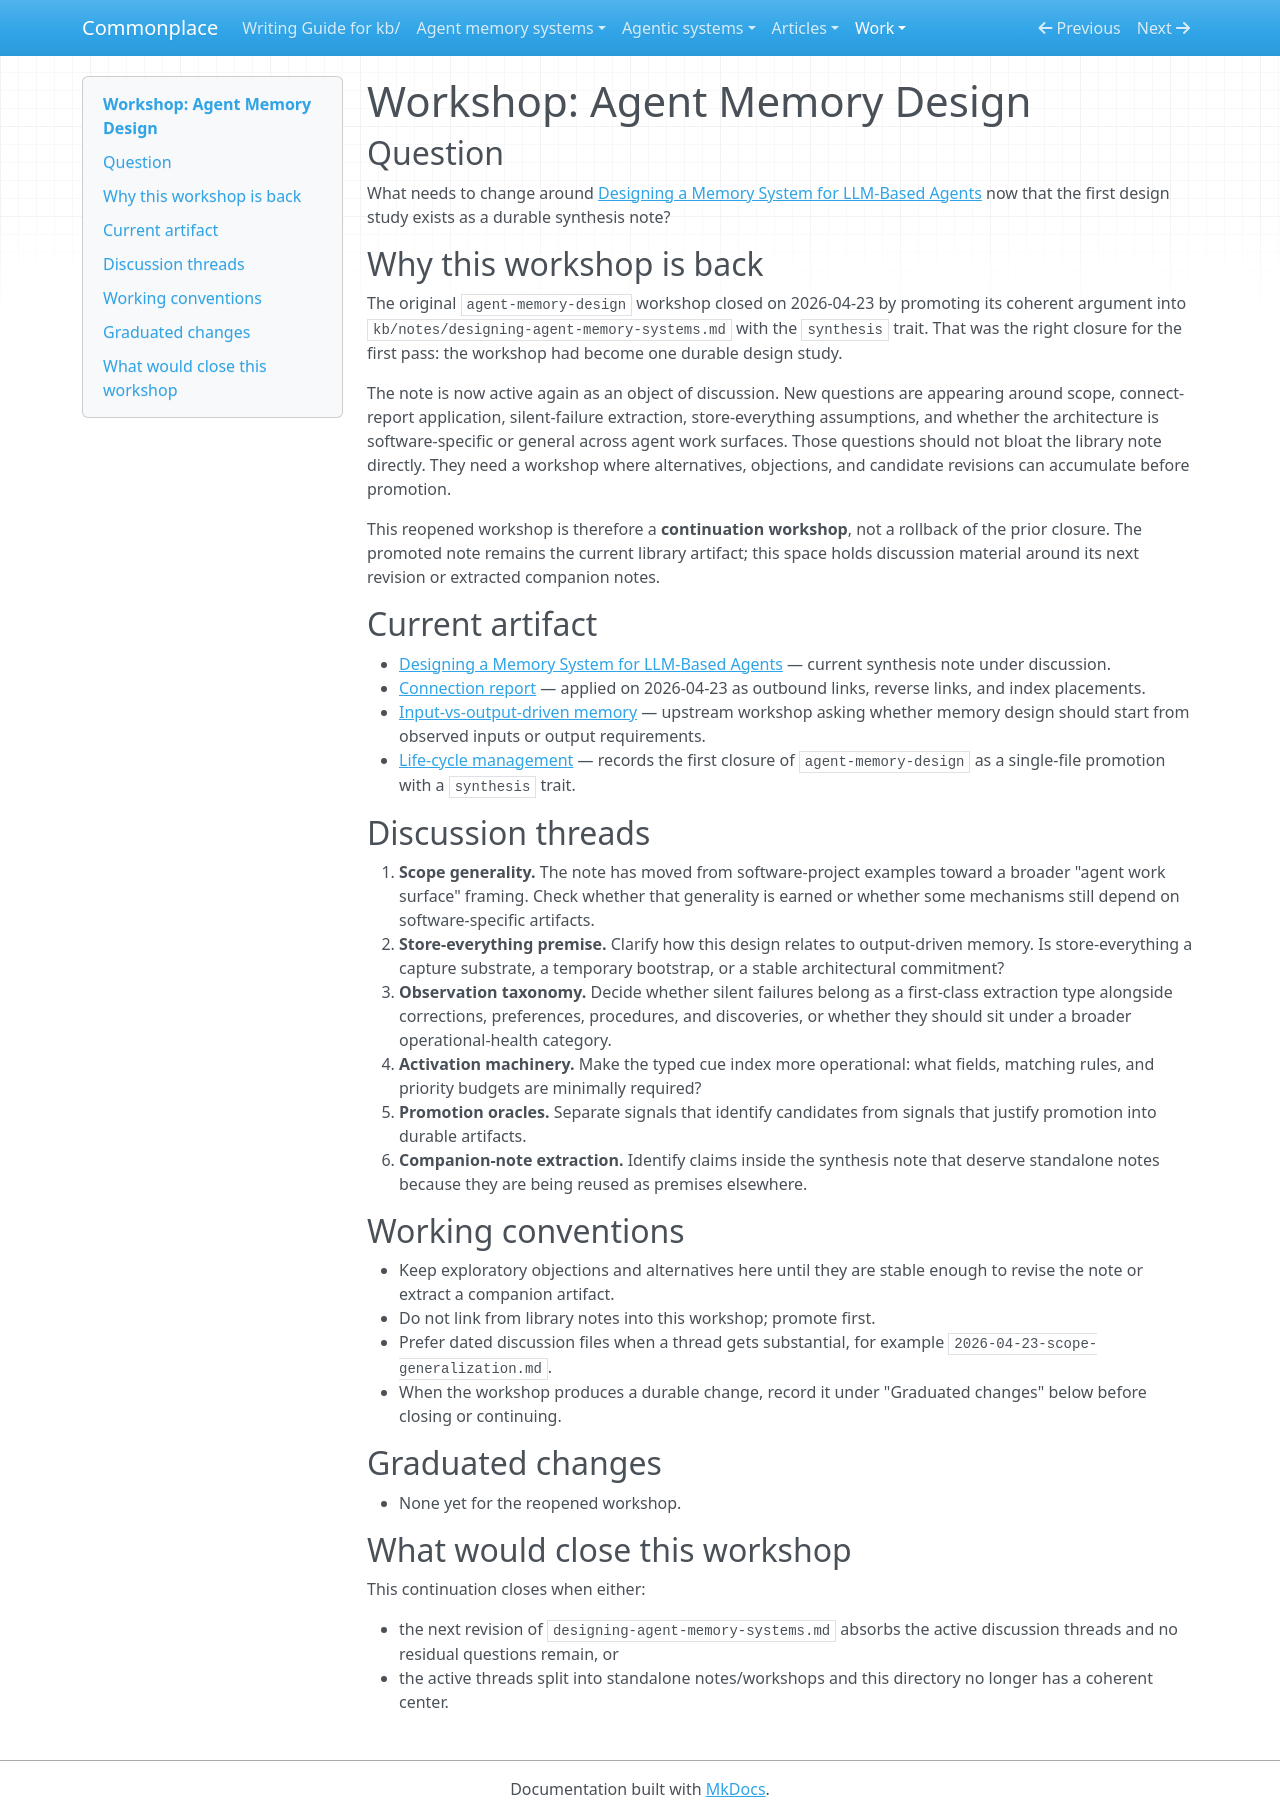

repository: zby/commonplace · page: work/agent-memory-design/index.html · generator: mkdocs

# Workshop: Agent Memory Design

## Question

What needs to change around [Designing a Memory System for LLM-Based Agents](../../theory/designing-agent-memory-systems.md) now that the first design study exists as a durable synthesis note?

## Why this workshop is back

The original `agent-memory-design` workshop closed on 2026-04-23 by promoting its coherent argument into `kb/notes/designing-agent-memory-systems.md` with the `synthesis` trait. That was the right closure for the first pass: the workshop had become one durable design study.

The note is now active again as an object of discussion. New questions are appearing around scope, connect-report application, silent-failure extraction, store-everything assumptions, and whether the architecture is software-specific or general across agent work surfaces. Those questions should not bloat the library note directly. They need a workshop where alternatives, objections, and candidate revisions can accumulate before promotion.

This reopened workshop is therefore a **continuation workshop**, not a rollback of the prior closure. The promoted note remains the current library artifact; this space holds discussion material around its next revision or extracted companion notes.

## Current artifact

- [Designing a Memory System for LLM-Based Agents](../../theory/designing-agent-memory-systems.md) — current synthesis note under discussion.
- [Connection report](../../reports/cache/connect/notes/designing-agent-memory-systems.connect.md) — applied on 2026-04-23 as outbound links, reverse links, and index placements.
- [Input-vs-output-driven memory](../input-vs-output-driven-memory/README.md) — upstream workshop asking whether memory design should start from observed inputs or output requirements.
- [Life-cycle management](../lifecycle-management/README.md) — records the first closure of `agent-memory-design` as a single-file promotion with a `synthesis` trait.

## Discussion threads

1. **Scope generality.** The note has moved from software-project examples toward a broader "agent work surface" framing. Check whether that generality is earned or whether some mechanisms still depend on software-specific artifacts.
2. **Store-everything premise.** Clarify how this design relates to output-driven memory. Is store-everything a capture substrate, a temporary bootstrap, or a stable architectural commitment?
3. **Observation taxonomy.** Decide whether silent failures belong as a first-class extraction type alongside corrections, preferences, procedures, and discoveries, or whether they should sit under a broader operational-health category.
4. **Activation machinery.** Make the typed cue index more operational: what fields, matching rules, and priority budgets are minimally required?
5. **Promotion oracles.** Separate signals that identify candidates from signals that justify promotion into durable artifacts.
6. **Companion-note extraction.** Identify claims inside the synthesis note that deserve standalone notes because they are being reused as premises elsewhere.

## Working conventions

- Keep exploratory objections and alternatives here until they are stable enough to revise the note or extract a companion artifact.
- Do not link from library notes into this workshop; promote first.
- Prefer dated discussion files when a thread gets substantial, for example `2026-04-23-scope-generalization.md`.
- When the workshop produces a durable change, record it under "Graduated changes" below before closing or continuing.

## Graduated changes

- None yet for the reopened workshop.

## What would close this workshop

This continuation closes when either:

- the next revision of `designing-agent-memory-systems.md` absorbs the active discussion threads and no residual questions remain, or
- the active threads split into standalone notes/workshops and this directory no longer has a coherent center.
